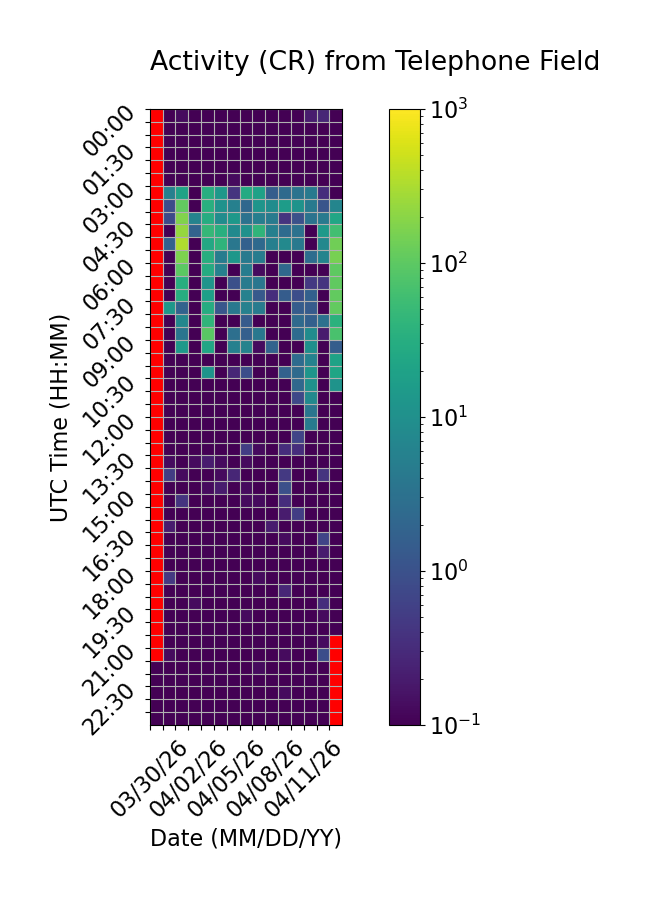

Values plotted in this chart, from the file beside it:
Time (UTC), 03/30/26, 03/31/26, 04/01/26, 04/02/26, 04/03/26, 04/04/26, 04/05/26, 04/06/26, 04/07/26, 04/08/26, 04/09/26, 04/10/26, 04/11/26, 04/12/26, 04/13/26
00:00, , 0.0, 0.1333, 0.0, 0.0, 0.0, 0.0, 0.0, 0.0, 0.0, 0.0, 0.0, 0.2, 0.2667, 0.0
00:30, , 0.0, 0.06667, 0.0, 0.06667, 0.0, 0.0, 0.0, 0.0, 0.0, 0.0, 0.0, 0.0, 0.0, 0.0
01:00, , 0.0, 0.0, 0.0, 0.0, 0.0, 0.0, 0.0, 0.0, 0.0, 0.0, 0.0, 0.0, 0.0, 0.06667
01:30, , 0.0, 0.0, 0.0, 0.0, 0.0, 0.0, 0.0, 0.0, 0.0, 0.0, 0.0, 0.0, 0.0, 0.0
02:00, , 0.0, 0.0, 0.06667, 0.06667, 0.0, 0.0, 0.0, 0.0, 0.06667, 0.0, 0.06667, 0.0, 0.0, 0.0
02:30, , 0.0, 0.0, 0.0, 0.0, 0.0, 0.1333, 0.0, 0.0, 0.0, 0.0, 0.0, 0.0, 0.0, 0.0
03:00, , 5.6, 20.4, 0.0, 31.33, 13.4, 0.4, 28.27, 19.2, 1.533, 2.4, 3.333, 4.467, 0.3333, 0.0
03:30, , 0.8667, 108.5, 0.0, 32.93, 11.0, 5.467, 2.133, 12.07, 8.733, 16.27, 11.47, 4.267, 1.133, 6.533
04:00, , 0.8, 177.7, 6.133, 29.53, 8.933, 13.47, 3.2, 5.2, 4.533, 0.4, 1.0, 3.333, 4.467, 23.53
04:30, , 0.0, 233.0, 1.867, 45.87, 33.13, 7.867, 10.6, 40.93, 5.6, 2.533, 3.2, 0.06667, 14.2, 61.0
05:00, , 1.667, 339.4, 0.0, 26.07, 39.4, 3.8, 1.667, 2.333, 5.267, 7.733, 4.133, 0.06667, 7.4, 136.9
05:30, , 0.0, 159.9, 0.0, 31.73, 4.8, 13.33, 4.267, 4.867, 0.0, 0.0, 0.0, 2.733, 6.4, 151.7
06:00, , 0.0, 97.2, 0.0, 29.2, 5.533, 0.0, 4.867, 0.1333, 0.0, 2.267, 0.0, 0.0, 0.0, 103.5
06:30, , 0.0, 32.2, 0.0, 11.67, 0.0, 0.9333, 4.6, 3.733, 0.0, 0.0, 0.0, 0.4667, 0.4, 104.3
07:00, , 0.0, 31.07, 0.0, 17.87, 0.0, 0.0, 5.667, 1.333, 0.3333, 1.467, 0.8667, 1.667, 0.0, 108.7
07:30, , 13.13, 1.867, 0.0, 29.87, 1.2, 4.0, 5.667, 4.6, 0.0, 0.0, 1.467, 1.4, 0.0, 109.9
08:00, , 0.06667, 7.067, 0.0, 42.13, 0.0, 0.06667, 1.4, 0.06667, 0.0, 0.0, 2.4, 1.667, 3.067, 36.47
08:30, , 0.0, 3.6, 0.0, 93.73, 0.0, 2.933, 1.6, 4.0, 0.0, 0.0, 2.467, 8.8, 0.2, 71.47
09:00, , 0.0, 14.07, 0.0, 22.93, 0.0, 5.467, 6.067, 0.1333, 1.867, 0.0, 0.0, 10.0, 0.0, 1.533
09:30, , 0.0, 0.0, 0.0, 0.0, 0.0, 0.0, 0.0, 0.0, 0.0, 0.0, 2.533, 5.933, 0.0, 20.07
10:00, , 0.0, 0.0, 0.0, 11.6, 0.0, 0.2667, 0.8667, 0.0, 0.0, 1.733, 2.4, 12.33, 0.0, 22.53
10:30, , 0.0, 0.0, 0.0, 0.0, 0.0, 0.0, 0.0, 0.0, 0.0, 0.0, 2.267, 10.67, 0.0, 11.53
11:00, , 0.0, 0.0, 0.0, 0.0, 0.0, 0.0, 0.0, 0.0, 0.0, 0.0, 0.7333, 7.8, 0.0, 0.0
11:30, , 0.0, 0.0, 0.0, 0.0, 0.0, 0.0, 0.0, 0.0, 0.0, 0.0, 0.0, 3.733, 0.0, 0.0
12:00, , 0.0, 0.0, 0.0, 0.0, 0.0, 0.0, 0.0, 0.0, 0.0, 0.0, 0.0, 4.467, 0.0, 0.06667
12:30, , 0.0, 0.0, 0.0, 0.0, 0.0, 0.0, 0.0, 0.0, 0.0, 0.0, 0.6667, 0.0, 0.06667, 0.0
13:00, , 0.0, 0.0, 0.0, 0.0, 0.0, 0.0, 0.5333, 0.1333, 0.06667, 0.3333, 0.3333, 0.06667, 0.06667, 0.0
13:30, , 0.1333, 0.06667, 0.1333, 0.2, 0.1333, 0.06667, 0.1333, 0.0, 0.0, 0.06667, 0.0, 0.0, 0.0, 0.0
14:00, , 0.5333, 0.1333, 0.0, 0.06667, 0.1333, 0.2667, 0.0, 0.0, 0.0, 0.4667, 0.0, 0.0, 0.4, 0.0
14:30, , 0.0, 0.0, 0.0, 0.1333, 0.2, 0.0, 0.1333, 0.0, 0.06667, 0.9333, 0.06667, 0.0, 0.0, 0.0
15:00, , 0.0, 0.4, 0.0, 0.06667, 0.06667, 0.0, 0.1333, 0.1333, 0.06667, 0.3333, 0.0, 0.0, 0.0, 0.0
15:30, , 0.0, 0.0, 0.0, 0.0, 0.06667, 0.0, 0.06667, 0.0, 0.06667, 0.2, 0.5333, 0.0, 0.06667, 0.0
16:00, , 0.2, 0.0, 0.0, 0.06667, 0.06667, 0.06667, 0.0, 0.0, 0.2, 0.06667, 0.0, 0.0, 0.0, 0.0
16:30, , 0.0, 0.06667, 0.0, 0.06667, 0.06667, 0.0, 0.0, 0.06667, 0.0, 0.1333, 0.0, 0.06667, 0.6667, 0.0
17:00, , 0.06667, 0.0, 0.06667, 0.0, 0.06667, 0.0, 0.0, 0.0, 0.06667, 0.0, 0.0, 0.0, 0.2, 0.0
17:30, , 0.0, 0.0, 0.06667, 0.0, 0.0, 0.0, 0.0, 0.0, 0.06667, 0.06667, 0.0, 0.0, 0.06667, 0.0
18:00, , 0.4667, 0.0, 0.0, 0.0, 0.0, 0.0, 0.0, 0.1333, 0.0, 0.0, 0.0, 0.06667, 0.0, 0.06667
18:30, , 0.06667, 0.06667, 0.0, 0.0, 0.06667, 0.0, 0.0, 0.0, 0.06667, 0.2667, 0.0, 0.0, 0.0, 0.06667
19:00, , 0.0, 0.0, 0.1333, 0.0, 0.0, 0.0, 0.06667, 0.0, 0.0, 0.06667, 0.0, 0.0, 0.3333, 0.0
19:30, , 0.0, 0.0, 0.0, 0.0, 0.0, 0.0, 0.1333, 0.0, 0.0, 0.0, 0.0, 0.0, 0.1333, 0.0
20:00, , 0.0, 0.0, 0.06667, 0.0, 0.0, 0.0, 0.0, 0.06667, 0.0, 0.0, 0.0, 0.0, 0.0, 0.0
20:30, , 0.06667, 0.0, 0.06667, 0.0, 0.0, 0.0, 0.06667, 0.0, 0.0, 0.0, 0.0, 0.0, 0.1333, 
21:00, , 0.1333, 0.0, 0.06667, 0.0, 0.0, 0.0, 0.0, 0.0, 0.0, 0.1333, 0.0, 0.06667, 0.8667, 
21:30, 0.0, 0.0, 0.0, 0.06667, 0.0, 0.0, 0.0, 0.06667, 0.1333, 0.0, 0.0, 0.0, 0.06667, 0.0, 
22:00, 0.06667, 0.0, 0.0, 0.0, 0.0, 0.0, 0.0, 0.06667, 0.0, 0.0, 0.0, 0.0, 0.0, 0.0, 
22:30, 0.0, 0.0, 0.0, 0.0, 0.06667, 0.0, 0.0, 0.0, 0.0, 0.0, 0.1333, 0.0, 0.0, 0.0, 
23:00, 0.0, 0.0, 0.06667, 0.0, 0.0, 0.0, 0.0, 0.0, 0.0, 0.0, 0.0, 0.0, 0.06667, 0.0, 
23:30, 0.0, 0.0, 0.06667, 0.06667, 0.0, 0.0, 0.0, 0.0, 0.0, 0.0, 0.0, 0.0, 0.0, 0.06667, 
